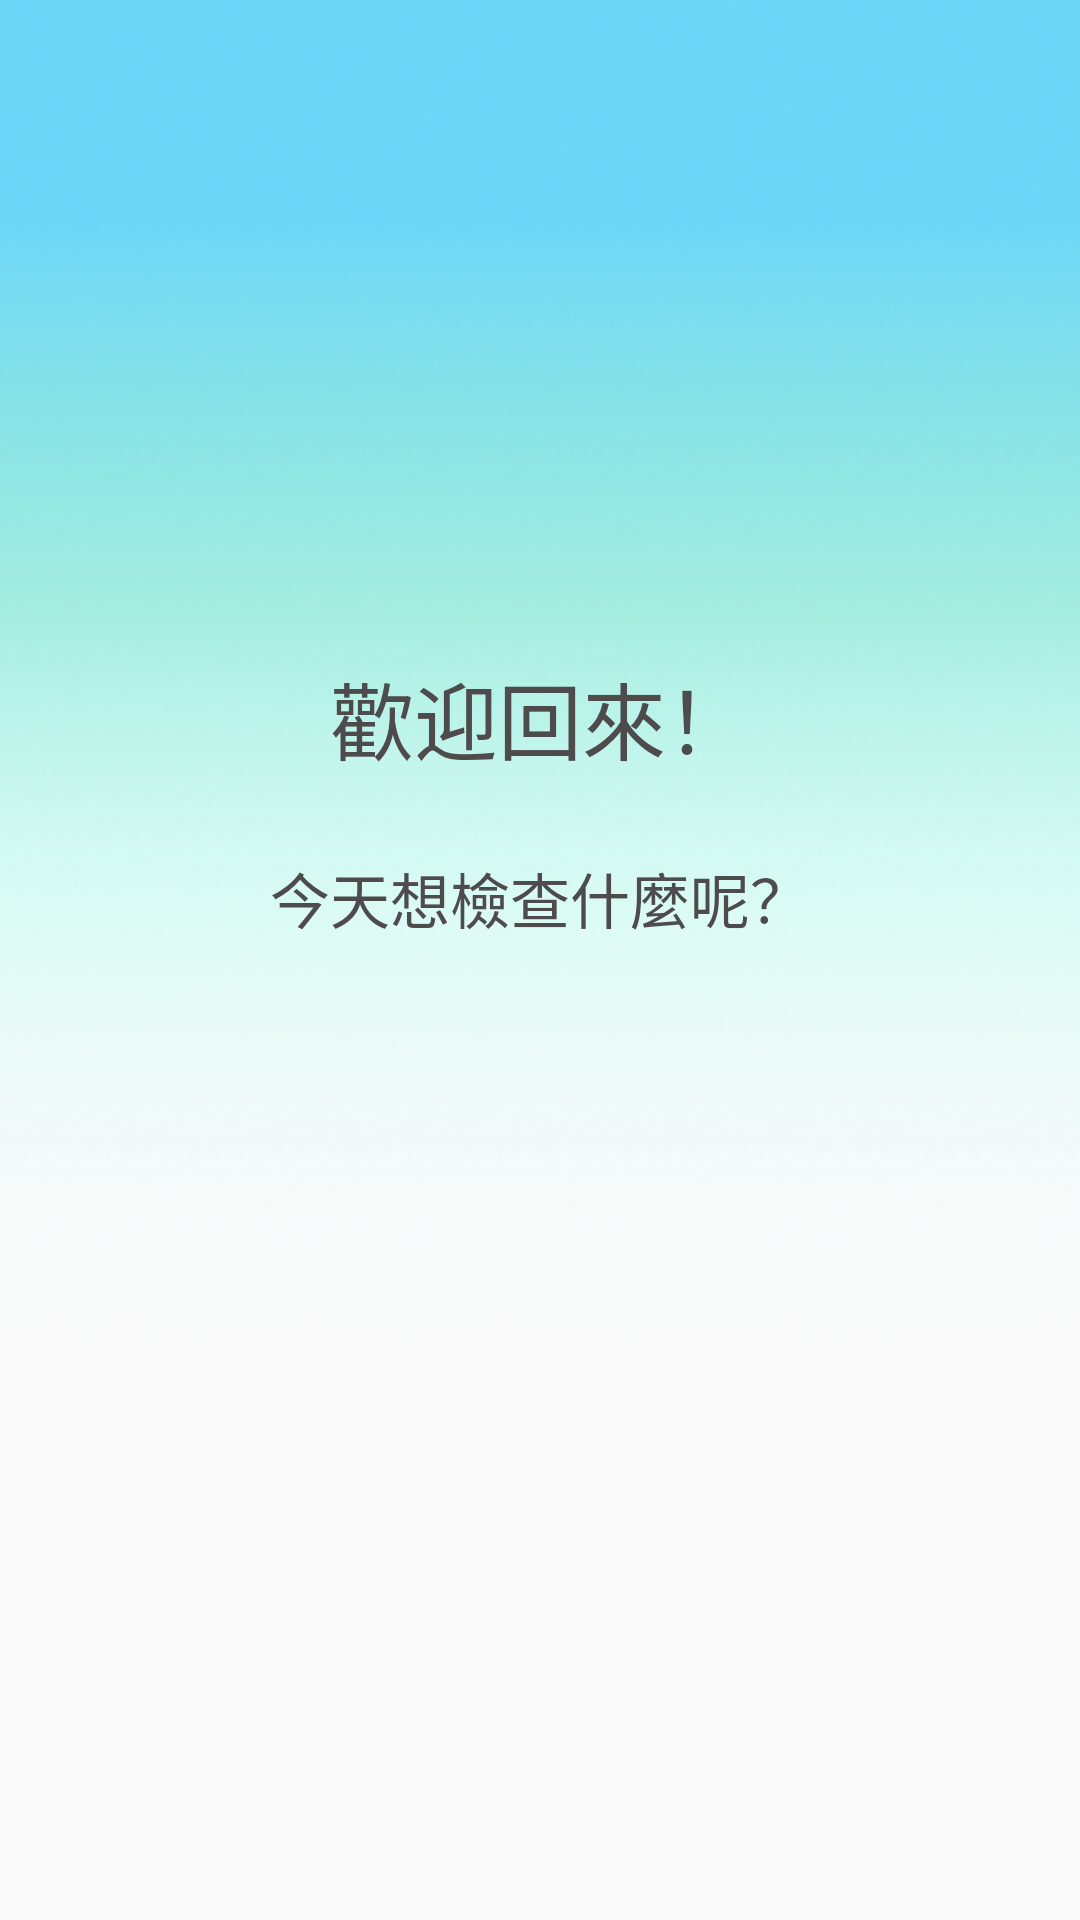

This screen was rendered from an Android layout file. Write that file and the resources it references.
<!-- AndroidManifest.xml: application theme MaterialTheme -->
<!-- res/layout/fragment_afterlogin.xml -->
<?xml version="1.0" encoding="utf-8"?>
<android.support.constraint.ConstraintLayout xmlns:android="http://schemas.android.com/apk/res/android"
    xmlns:app="http://schemas.android.com/apk/res-auto"
    xmlns:tools="http://schemas.android.com/tools"
    android:layout_width="match_parent"
    android:layout_height="match_parent"
    android:background="@drawable/afterloginbackground"
    tools:context=".menufragment.afterloginFragment">

    <TextView
        android:id="@+id/textView6"
        android:layout_width="wrap_content"
        android:layout_height="wrap_content"
        android:text="歡迎回來！"
        android:textColor="#4D4B4B"
        android:textSize="28sp"
        app:layout_constraintBottom_toBottomOf="parent"
        app:layout_constraintEnd_toEndOf="parent"
        app:layout_constraintStart_toStartOf="parent"
        app:layout_constraintTop_toTopOf="parent"
        app:layout_constraintVertical_bias="0.365"
        tools:layout_editor_absoluteY="231dp" />

    <TextView
        android:id="@+id/textView7"
        android:layout_width="wrap_content"
        android:layout_height="wrap_content"
        android:layout_marginTop="25dp"
        android:text="今天想檢查什麼呢？"
        android:textColor="#4D4B4B"
        android:textSize="20sp"
        app:layout_constraintEnd_toEndOf="@+id/textView6"
        app:layout_constraintStart_toStartOf="@+id/textView6"
        app:layout_constraintTop_toBottomOf="@+id/textView6" />

</android.support.constraint.ConstraintLayout>
<!-- resources referenced by this layout -->
<resources>
  <!-- drawable afterloginbackground: png bitmap (drawable-xxhdpi, 110655 bytes) -->
  <style name="MaterialTheme" parent="Theme.AppCompat.Light.NoActionBar" />
</resources>
